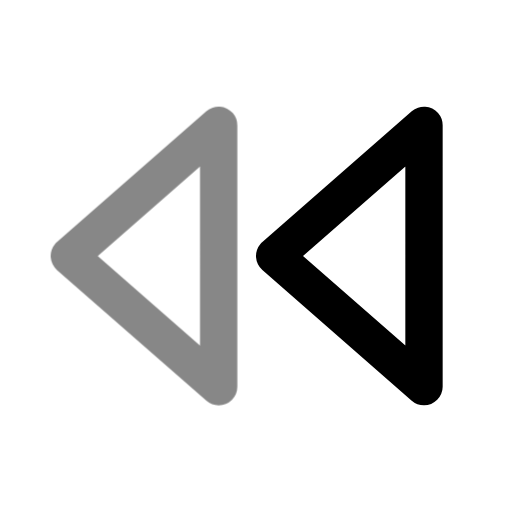
t = 0.00 s
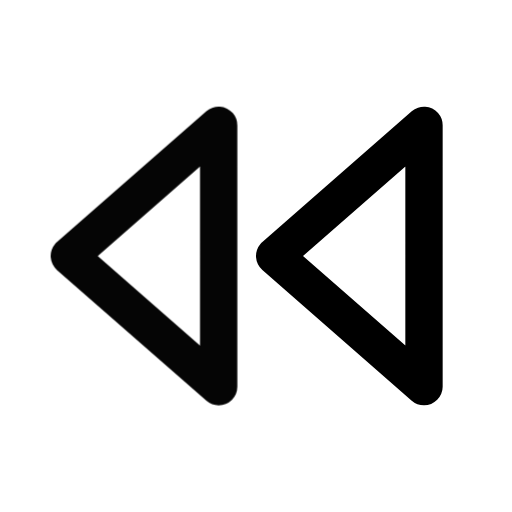
t = 0.50 s
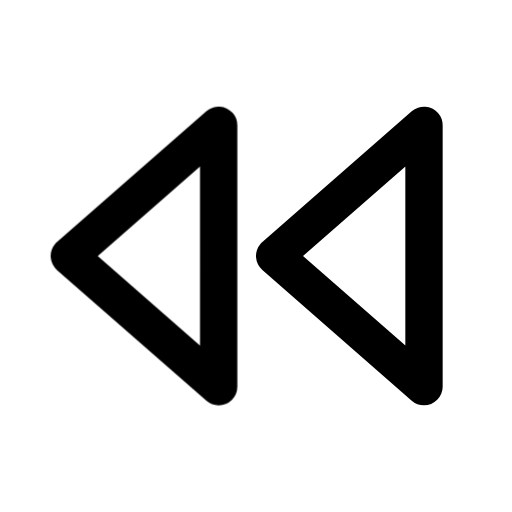
t = 1.08 s
t = 1.56 s: frame unchanged from t = 1.08 s, image omitted
t = 1.96 s: frame unchanged from t = 1.08 s, image omitted
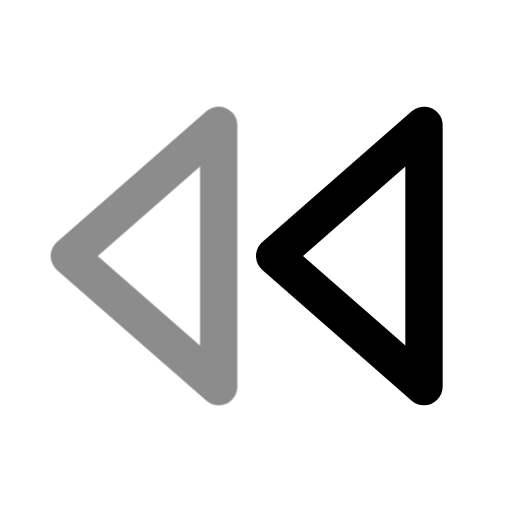
t = 2.75 s

The animated SVG that drew these frames (rendered in a browser with its animation timeline set to each time). Animation: 1 CSS @keyframes rule; one cycle of 3.15 s, repeats indefinitely.

<svg xmlns="http://www.w3.org/2000/svg" width="24" height="24" fill="none" stroke="currentColor" stroke-linecap="round" stroke-linejoin="round" stroke-width="2" viewBox="0 0 24 24">
    <!-- Generated by scripts/icon-expansion/generate.mjs -->
    <!-- Adapted from Tabler Icons 3.34.1.
MIT License

Copyright (c) 2020-2024 Paweł Kuna

Permission is hereby granted, free of charge, to any person obtaining a copy
of this software and associated documentation files (the "Software"), to deal
in the Software without restriction, including without limitation the rights
to use, copy, modify, merge, publish, distribute, sublicense, and/or sell
copies of the Software, and to permit persons to whom the Software is
furnished to do so, subject to the following conditions:

The above copyright notice and this permission notice shall be included in all
copies or substantial portions of the Software.

THE SOFTWARE IS PROVIDED "AS IS", WITHOUT WARRANTY OF ANY KIND, EXPRESS OR
IMPLIED, INCLUDING BUT NOT LIMITED TO THE WARRANTIES OF MERCHANTABILITY,
FITNESS FOR A PARTICULAR PURPOSE AND NONINFRINGEMENT. IN NO EVENT SHALL THE
AUTHORS OR COPYRIGHT HOLDERS BE LIABLE FOR ANY CLAIM, DAMAGES OR OTHER
LIABILITY, WHETHER IN AN ACTION OF CONTRACT, TORT OR OTHERWISE, ARISING FROM,
OUT OF OR IN CONNECTION WITH THE SOFTWARE OR THE USE OR OTHER DEALINGS IN THE
SOFTWARE. -->
    <style>
        @media (prefers-reduced-motion: no-preference) {
            @keyframes ira-exp-pulse { 0%, 100% { opacity: 1; } 22% { opacity: .45; } 40% { opacity: 1; } }
            [data-ira-motion="player-track-prev"] { transform-box: fill-box; transform-origin: center; animation: ira-exp-pulse 2.65s ease-in-out -0.5s infinite; }
        }
    </style>
    <g transform="translate(1.5 1.5) scale(.875)"><path d="M21 5v14l-8 -7z"/></g>
    <g data-ira-motion="player-track-prev"><g transform="translate(1.5 1.5) scale(.875)"><path d="M10 5v14l-8 -7z"/></g></g>
</svg>
